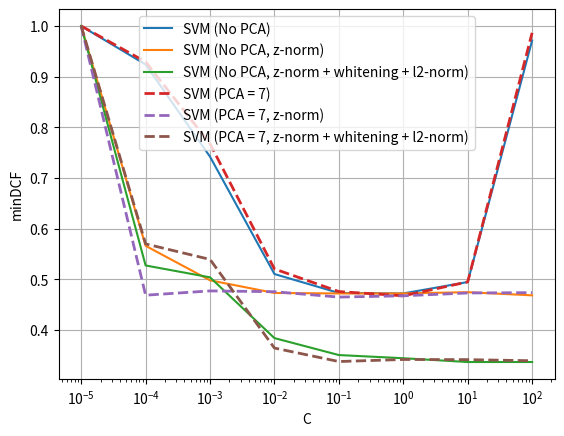
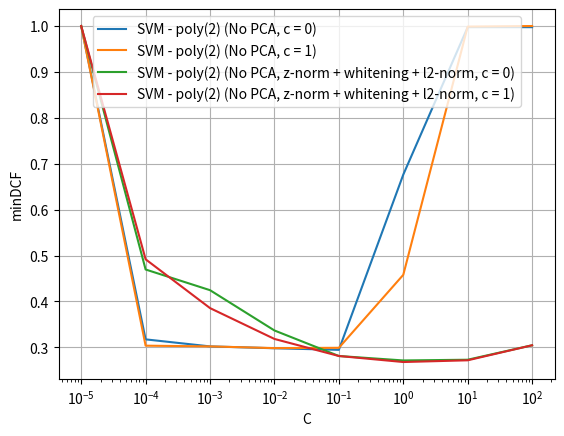
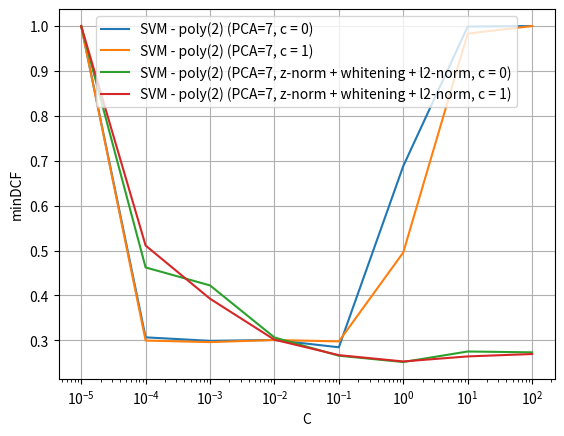
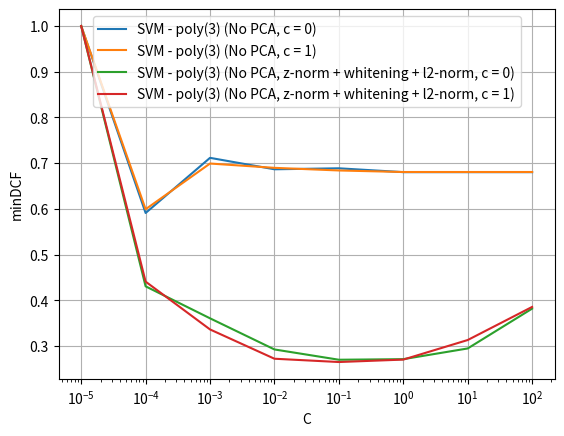
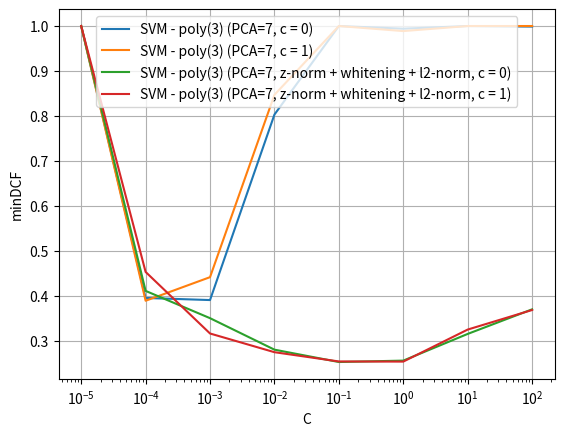
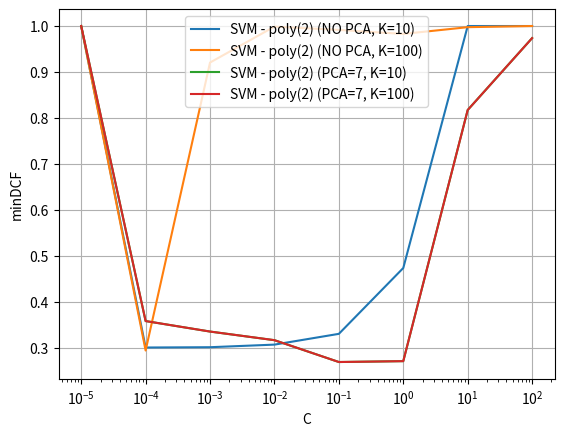
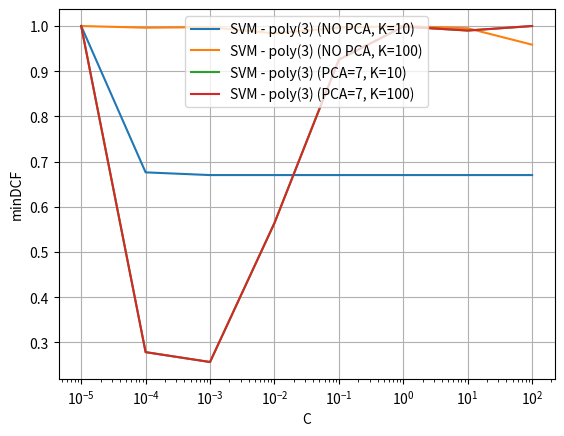

The script that saved these images, in order:
import matplotlib.pyplot as plt 

if __name__ == '__main__':
    x = [1e-5, 1e-4, 1e-3, 1e-2, 1e-1, 1, 10, 100]
    lin_nopca = [1.0, 0.9239959016393442, 0.7420286885245901, 0.5104508196721311, 0.47307377049180327, 0.4721311475409837, 0.4946311475409836, 0.97125]
    lin_nopca_z = [1.0, 0.5661270491803279, 0.4980327868852459, 0.47305327868852454, 0.4721311475409837, 0.4721311475409837, 0.4746106557377049, 0.46838114754098364]
    lin_nopca_zwl = [1.0, 0.5273565573770491, 0.5039139344262296, 0.3839754098360656, 0.3505122950819672, 0.3442622950819672, 0.3367622950819672, 0.3367622950819672]
    lin_pca7 = [1.0, 0.929344262295082, 0.7676024590163935, 0.5204918032786885, 0.4758811475409836, 0.4674385245901639, 0.4948975409836066, 0.9865573770491805]
    lin_pca7_z = [1.0, 0.4686680327868853, 0.4771311475409836, 0.4755532786885246, 0.4649385245901639, 0.4674385245901639, 0.47305327868852454, 0.473688524590164]
    lin_pca7_zwl = [1.0, 0.5699180327868852, 0.5392827868852459, 0.36432377049180326, 0.3377254098360655, 0.34178278688524594, 0.34147540983606556, 0.3392827868852459]

    kern_nopca_p2_c0 = [1.0, 0.31739754098360656, 0.3020901639344262, 0.2980327868852459, 0.2945901639344263, 0.67625, 0.9974999999999999, 0.9974999999999999]
    kern_nopca_p2_c1 = [1.0, 0.3036475409836066, 0.3020901639344262, 0.2983401639344262, 0.2989754098360655, 0.4579713114754098, 0.99875, 1.0]
    kern_nopca_p2_c0_zwl = [1.0, 0.46961065573770494, 0.42454918032786876, 0.3367622950819672, 0.28116803278688524, 0.2714754098360656, 0.2730532786885246, 0.3045491803278688]
    kern_nopca_p2_c1_zwl = [1.0, 0.4918032786885246, 0.3855122950819672, 0.31831967213114754, 0.28116803278688524, 0.2680532786885246, 0.2718032786885246, 0.3045491803278688]
    
    kern_pca7_p2_c0 = [1.0, 0.30676229508196723, 0.2989754098360655, 0.30086065573770493, 0.2846106557377049, 0.688217213114754, 0.99875, 1.0]
    kern_pca7_p2_c1 = [1.0, 0.2996106557377049, 0.2961475409836065, 0.30084016393442625, 0.29770491803278687, 0.49575819672131144, 0.9831147540983606, 1.0]
    kern_pca7_p2_c0_zwl = [1.0, 0.46241803278688526, 0.4223975409836066, 0.3064754098360656, 0.26586065573770495, 0.2518032786885246, 0.27524590163934426, 0.2733606557377049]
    kern_pca7_p2_c1_zwl = [1.0, 0.5111680327868853, 0.39274590163934425, 0.3014754098360655, 0.2671106557377049, 0.25305327868852456, 0.2643032786885246, 0.26961065573770493]

    kern_nopca_p3_c0 = [1.0, 0.590983606557377, 0.7116188524590165, 0.686577868852459, 0.6887295081967214, 0.6803073770491803, 0.6803073770491803, 0.6803073770491803]
    kern_nopca_p3_c1 = [1.0, 0.5991598360655738, 0.6991598360655737, 0.6897336065573771, 0.6839959016393443, 0.6806147540983606, 0.6806147540983606, 0.6806147540983606]
    kern_nopca_p3_c0_zwl = [1.0, 0.4304918032786885, 0.36053278688524587, 0.2924180327868852, 0.26991803278688525, 0.2711680327868852, 0.2945901639344263, 0.38170081967213115]
    kern_nopca_p3_c1_zwl = [1.0, 0.4407991803278688, 0.33618852459016396, 0.2721106557377049, 0.26491803278688525, 0.2702254098360656, 0.3130327868852459, 0.38545081967213113]

    kern_pca7_p3_c0 = [1.0, 0.39547131147540987, 0.3907991803278688, 0.8031967213114753, 1.0, 0.9940573770491805, 1.0, 0.99875]
    kern_pca7_p3_c1 = [1.0, 0.3892418032786885, 0.44170081967213115, 0.8470696721311475, 1.0, 0.98875, 1.0, 1.0]
    kern_pca7_p3_c0_zwl = [1.0, 0.4111680327868853, 0.3505327868852459, 0.2805327868852459, 0.25305327868852456, 0.25618852459016395, 0.3155327868852459, 0.3701844262295082]
    kern_pca7_p3_c1_zwl = [1.0, 0.4533401639344262, 0.31645491803278686, 0.2748975409836066, 0.2543032786885246, 0.25399590163934427, 0.32520491803278684, 0.3686680327868852]

    kern_nopca_p2_c1_k10_zwl = [1.0, 0.3011475409836066, 0.3018032786885246, 0.30743852459016396, 0.3308606557377049, 0.4739549180327869, 1.0, 1.0]
    kern_nopca_p2_c1_k100_zwl = [1.0, 0.2946106557377049, 0.9206147540983607, 0.99875, 0.9915573770491805, 0.9828073770491803, 0.9974999999999999, 1.0]
    kern_pca7_p2_c1_k10_zwl = [1.0, 0.35866803278688525, 0.33584016393442623, 0.31709016393442624, 0.26961065573770493, 0.2714959016393443, 0.8173975409836067, 0.9737295081967213]
    kern_pca7_p2_c1_k100_zwl = [1.0, 0.597438524590164, 0.8993647540983606, 0.965, 0.9706147540983606, 0.9690573770491805, 1.0, 0.9368647540983606]

    kern_nopca_p3_c1_k10_zwl = [1.0, 0.676311475409836, 0.670327868852459, 0.670327868852459, 0.670327868852459, 0.670327868852459, 0.670327868852459, 0.670327868852459]
    kern_nopca_p3_c1_k100_zwl = [1.0, 0.9962499999999999, 0.9974999999999999, 0.9837295081967214, 0.9962499999999999, 1.0, 0.995, 0.9587295081967213]
    kern_pca7_p3_c1_k10_zwl = [1.0, 0.27866803278688523, 0.2568032786885246, 0.5642008196721312, 0.9256147540983607, 0.99875, 0.99, 1.0]
    kern_pca7_p3_c1_k100_zwl = [1.0, 0.9340573770491803, 0.9925000000000002, 0.9475, 0.9974999999999999, 0.9406147540983606, 0.9974999999999999, 0.9709221311475411]

    kern_pca7_g1_zwl = []
    kern_pca7_g10_zwl = []
    kern_pca7_g100_zwl = []

    plt.figure()
    plt.plot(x, lin_nopca, label='SVM (No PCA)')
    plt.plot(x, lin_nopca_z, label='SVM (No PCA, z-norm)')
    plt.plot(x, lin_nopca_zwl, label='SVM (No PCA, z-norm + whitening + l2-norm)')
    plt.plot(x, lin_pca7, label='SVM (PCA = 7)', linestyle='--', linewidth=2)
    plt.plot(x, lin_pca7_z, label='SVM (PCA = 7, z-norm)', linestyle='--', linewidth=2)
    plt.plot(x, lin_pca7_zwl, label='SVM (PCA = 7, z-norm + whitening + l2-norm)', linestyle='--', linewidth=2)
    plt.xscale('log')
    plt.xlabel('C')
    plt.ylabel('minDCF')
    plt.legend(loc='upper center')
    plt.grid()
    plt.savefig('svm\\linear_svm.png')
    plt.close

    plt.figure()
    plt.plot(x, kern_nopca_p2_c0, label='SVM - poly(2) (No PCA, c = 0)')
    plt.plot(x, kern_nopca_p2_c1, label='SVM - poly(2) (No PCA, c = 1)')
    plt.plot(x, kern_nopca_p2_c0_zwl, label='SVM - poly(2) (No PCA, z-norm + whitening + l2-norm, c = 0)')
    plt.plot(x, kern_nopca_p2_c1_zwl, label='SVM - poly(2) (No PCA, z-norm + whitening + l2-norm, c = 1)')
    plt.xscale('log')
    plt.xlabel('C')
    plt.ylabel('minDCF')
    plt.legend(loc='upper center')
    plt.grid()
    plt.savefig('svm\\kern_svm_poly2_nopca.png')
    plt.close

    plt.figure()
    plt.plot(x, kern_pca7_p2_c0, label='SVM - poly(2) (PCA=7, c = 0)')
    plt.plot(x, kern_pca7_p2_c1, label='SVM - poly(2) (PCA=7, c = 1)')
    plt.plot(x, kern_pca7_p2_c0_zwl, label='SVM - poly(2) (PCA=7, z-norm + whitening + l2-norm, c = 0)')
    plt.plot(x, kern_pca7_p2_c1_zwl, label='SVM - poly(2) (PCA=7, z-norm + whitening + l2-norm, c = 1)')
    plt.xscale('log')
    plt.xlabel('C')
    plt.ylabel('minDCF')
    plt.legend(loc='upper center')
    plt.grid()
    plt.savefig('svm\\kern_svm_poly2_pca7.png')
    plt.close

    plt.figure()
    plt.plot(x, kern_nopca_p3_c0, label='SVM - poly(3) (No PCA, c = 0)')
    plt.plot(x, kern_nopca_p3_c1, label='SVM - poly(3) (No PCA, c = 1)')
    plt.plot(x, kern_nopca_p3_c0_zwl, label='SVM - poly(3) (No PCA, z-norm + whitening + l2-norm, c = 0)')
    plt.plot(x, kern_nopca_p3_c1_zwl, label='SVM - poly(3) (No PCA, z-norm + whitening + l2-norm, c = 1)')
    plt.xscale('log')
    plt.xlabel('C')
    plt.ylabel('minDCF')
    plt.legend(loc='upper center')
    plt.grid()
    plt.savefig('svm\\kern_svm_poly3_nopca.png')
    plt.close

    plt.figure()
    plt.plot(x, kern_pca7_p3_c0, label='SVM - poly(3) (PCA=7, c = 0)')
    plt.plot(x, kern_pca7_p3_c1, label='SVM - poly(3) (PCA=7, c = 1)')
    plt.plot(x, kern_pca7_p3_c0_zwl, label='SVM - poly(3) (PCA=7, z-norm + whitening + l2-norm, c = 0)')
    plt.plot(x, kern_pca7_p3_c1_zwl, label='SVM - poly(3) (PCA=7, z-norm + whitening + l2-norm, c = 1)')
    plt.xscale('log')
    plt.xlabel('C')
    plt.ylabel('minDCF')
    plt.legend(loc='upper center')
    plt.grid()
    plt.savefig('svm\\kern_svm_poly3_pca7.png')
    plt.close

    plt.figure()
    plt.plot(x, kern_nopca_p2_c1_k10_zwl, label='SVM - poly(2) (NO PCA, K=10)')
    plt.plot(x, kern_nopca_p2_c1_k100_zwl, label='SVM - poly(2) (NO PCA, K=100)')
    plt.plot(x, kern_pca7_p2_c1_k10_zwl, label='SVM - poly(2) (PCA=7, K=10)')
    plt.plot(x, kern_pca7_p2_c1_k10_zwl, label='SVM - poly(2) (PCA=7, K=100)')
    plt.xscale('log')
    plt.xlabel('C')
    plt.ylabel('minDCF')
    plt.legend(loc='upper center')
    plt.grid()
    plt.savefig('svm\\kern_svm_poly2_Ks.png')
    plt.close

    plt.figure()
    plt.plot(x, kern_nopca_p3_c1_k10_zwl, label='SVM - poly(3) (NO PCA, K=10)')
    plt.plot(x, kern_nopca_p3_c1_k100_zwl, label='SVM - poly(3) (NO PCA, K=100)')
    plt.plot(x, kern_pca7_p3_c1_k10_zwl, label='SVM - poly(3) (PCA=7, K=10)')
    plt.plot(x, kern_pca7_p3_c1_k10_zwl, label='SVM - poly(3) (PCA=7, K=100)')
    plt.xscale('log')
    plt.xlabel('C')
    plt.ylabel('minDCF')
    plt.legend(loc='upper center')
    plt.grid()
    plt.savefig('svm\\kern_svm_poly3_Ks.png')
    plt.close
